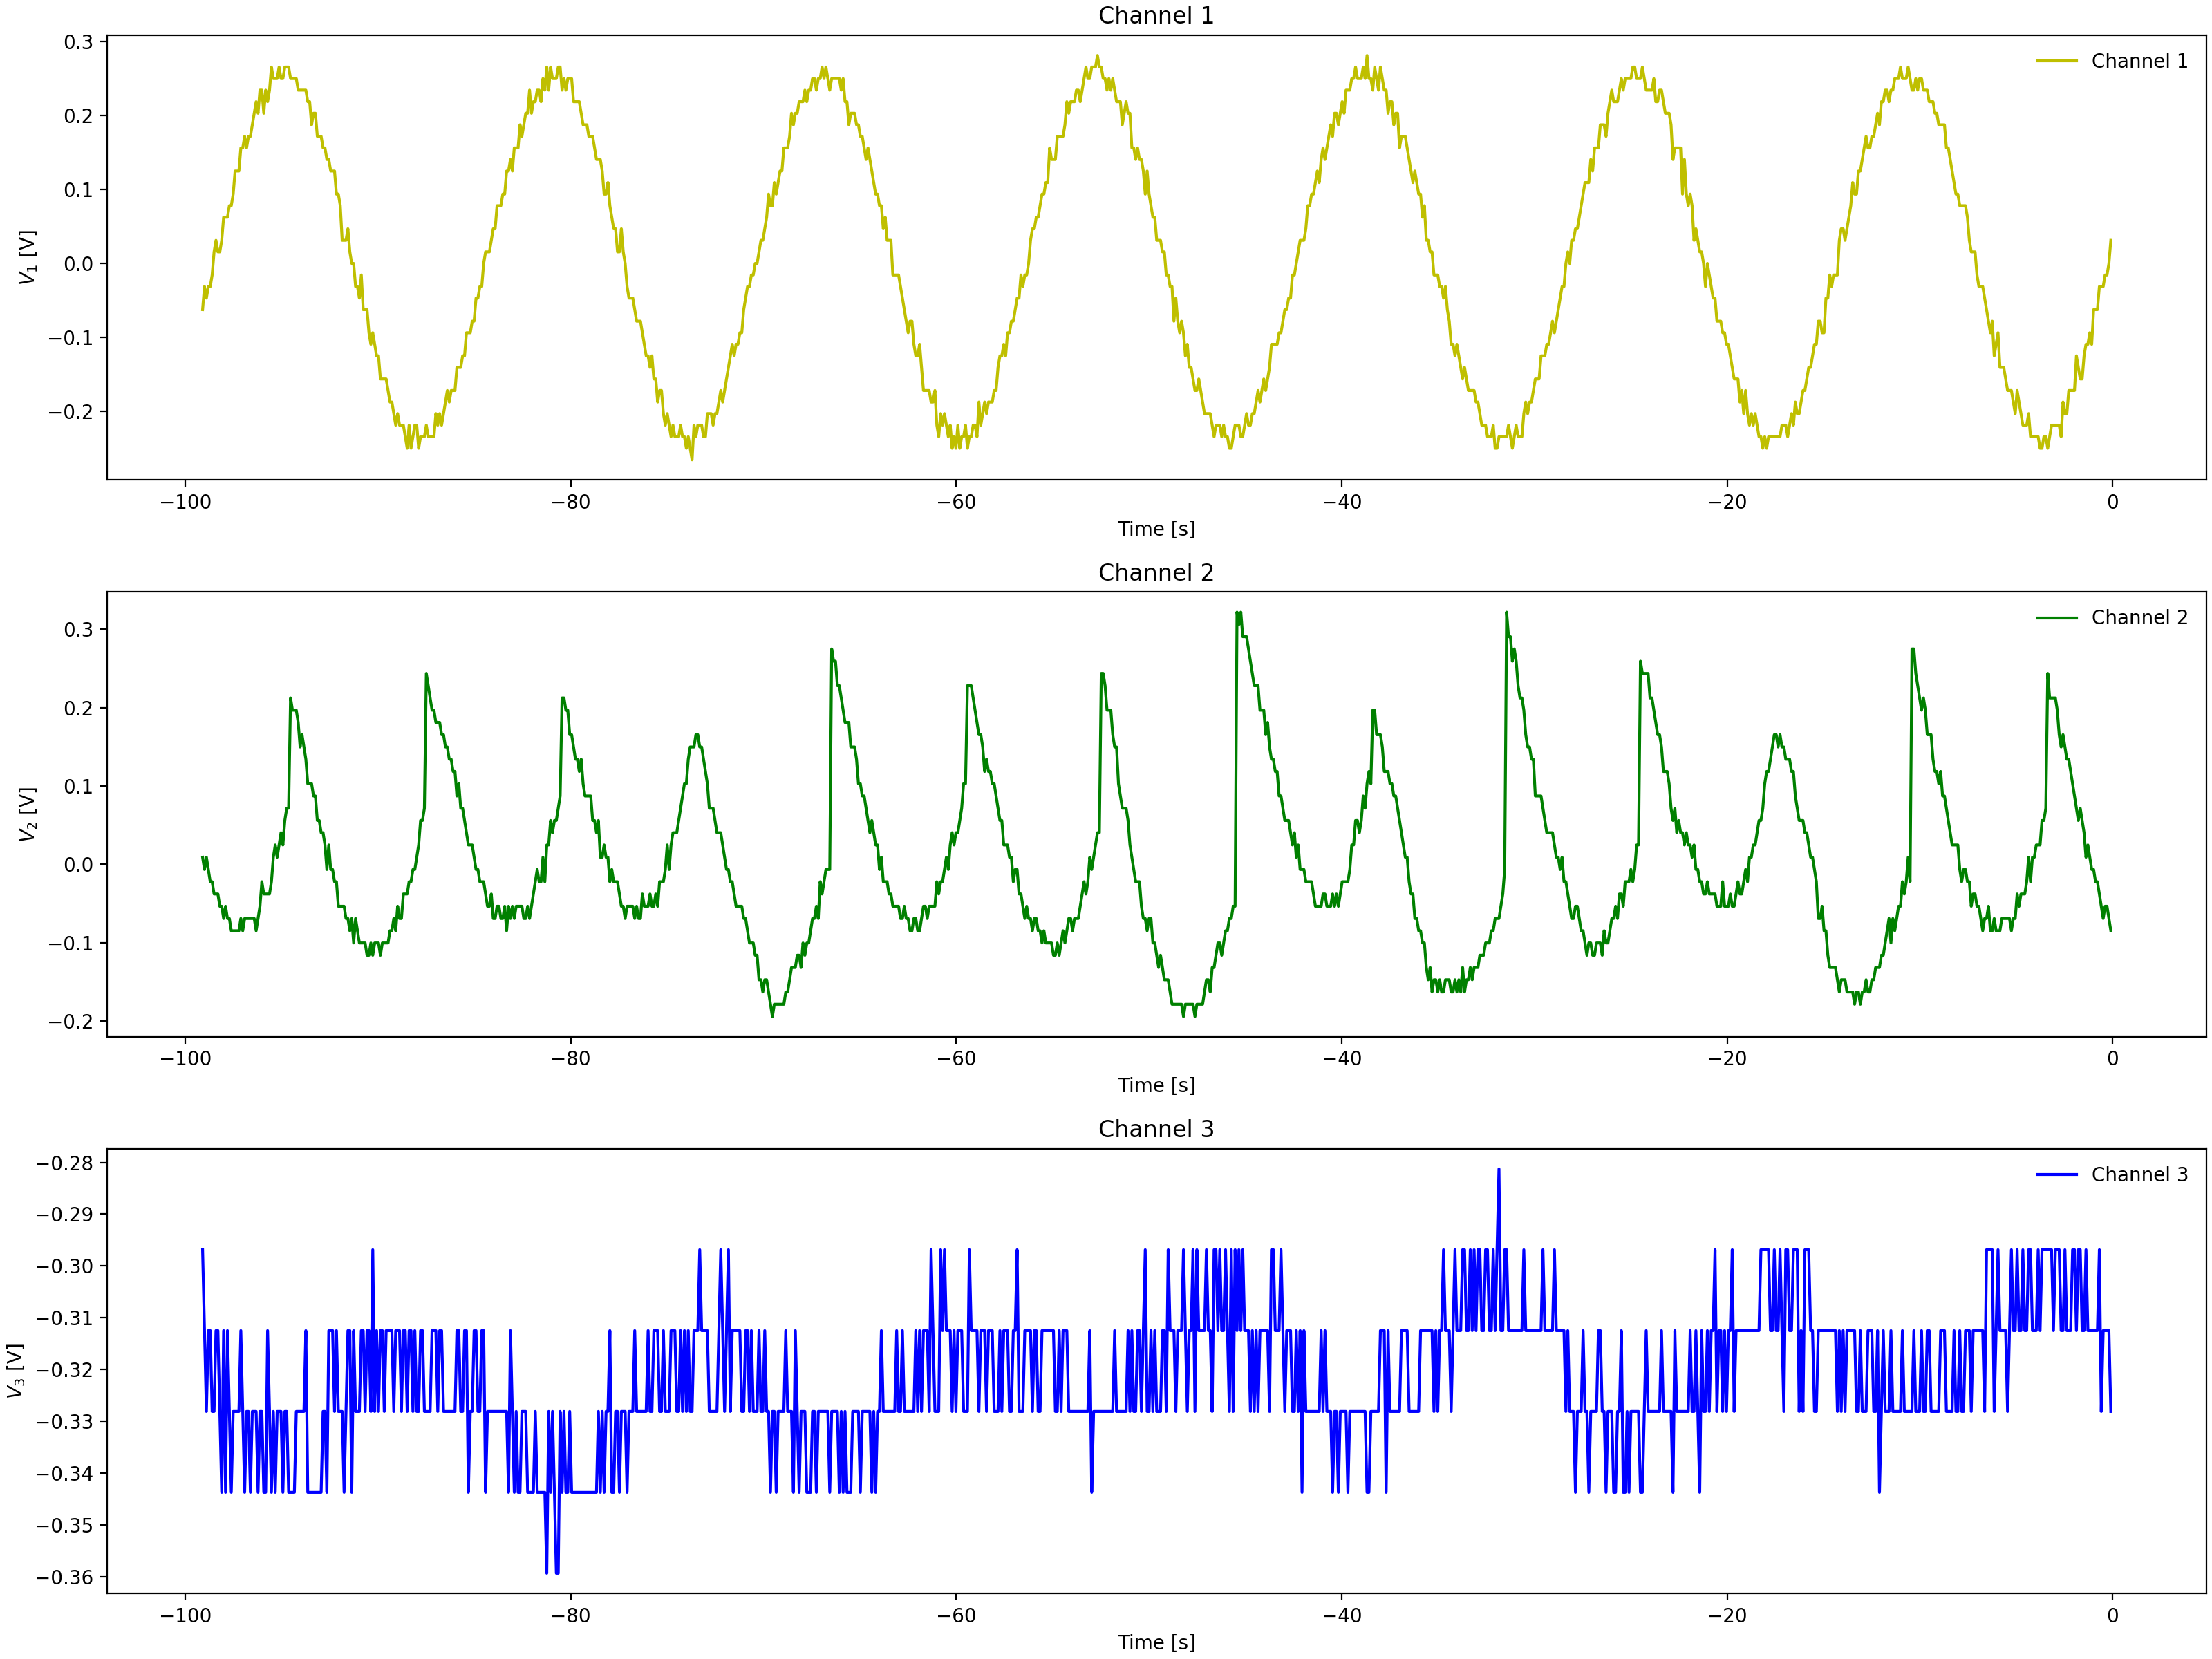

Source data for this figure (header and first rows):
Channel 1 Time, Channel 1 Voltage, Channel 2 Time, Channel 2 Voltage, Channel 3 Time, Channel 3 Voltage
-0.0992, 0.031, -0.0992, -0.069, -0.0992, -0.3281
-0.1984, -0.01588, -0.1984, -0.05337, -0.1984, -0.3281
-0.2976, -0.00025, -0.2976, -0.03775, -0.2976, -0.3281
-0.3968, -0.01588, -0.3968, -0.03775, -0.3968, -0.3125
-0.496, -0.01588, -0.496, -0.02212, -0.496, -0.3281
-0.5952, -0.0315, -0.5952, -0.02212, -0.5952, -0.3281
-0.6944, -0.04713, -0.6944, -0.02212, -0.6944, -0.3281
-0.7936, -0.0315, -0.7936, -0.0065, -0.7936, -0.3281
-0.8928, -0.094, -0.8928, 0.009125, -0.8928, -0.3281
-0.992, -0.094, -0.992, 0.009125, -0.992, -0.3125
-1.091, -0.1096, -1.091, 0.02475, -1.091, -0.3281
-1.19, -0.094, -1.19, 0.02475, -1.19, -0.3125
-1.29, -0.1096, -1.29, 0.04038, -1.29, -0.3281
-1.389, -0.1096, -1.389, 0.07162, -1.389, -0.3281
-1.488, -0.1253, -1.488, 0.07162, -1.488, -0.3281
-1.587, -0.1409, -1.587, 0.08725, -1.587, -0.3125
-1.686, -0.1565, -1.686, 0.08725, -1.686, -0.3281
-1.786, -0.1565, -1.786, 0.08725, -1.786, -0.3281
-1.885, -0.1565, -1.885, 0.1029, -1.885, -0.3281
-1.984, -0.1721, -1.984, 0.1185, -1.984, -0.3281
-2.083, -0.1565, -2.083, 0.1029, -2.083, -0.3125
-2.182, -0.1878, -2.182, 0.1185, -2.182, -0.3281
-2.282, -0.1878, -2.282, 0.1341, -2.282, -0.3281
-2.381, -0.219, -2.381, 0.1497, -2.381, -0.3125
-2.48, -0.219, -2.48, 0.1654, -2.48, -0.3281
-2.579, -0.219, -2.579, 0.1966, -2.579, -0.3281
-2.678, -0.2034, -2.678, 0.1654, -2.678, -0.3125
-2.778, -0.219, -2.778, 0.1966, -2.778, -0.3125
-2.877, -0.219, -2.877, 0.2122, -2.877, -0.3125
-2.976, -0.2346, -2.976, 0.2122, -2.976, -0.3125
-3.075, -0.219, -3.075, 0.2279, -3.075, -0.3125
-3.174, -0.2346, -3.174, 0.2435, -3.174, -0.3281
-3.274, -0.219, -3.274, 0.2435, -3.274, -0.3125
-3.373, -0.219, -3.373, 0.2591, -3.373, -0.3281
-3.472, -0.219, -3.472, 0.056, -3.472, -0.3125
-3.571, -0.2346, -3.571, 0.056, -3.571, -0.2969
-3.67, -0.2502, -3.67, 0.04038, -3.67, -0.3125
-3.77, -0.2346, -3.77, 0.02475, -3.77, -0.3281
-3.869, -0.2346, -3.869, 0.02475, -3.869, -0.3125
-3.968, -0.2346, -3.968, 0.02475, -3.968, -0.3125
-4.067, -0.2346, -4.067, 0.009125, -4.067, -0.3281
-4.166, -0.2346, -4.166, 0.009125, -4.166, -0.3281
-4.266, -0.2346, -4.266, -0.0065, -4.266, -0.3281
-4.365, -0.2346, -4.365, -0.02212, -4.365, -0.3281
-4.464, -0.219, -4.464, -0.0065, -4.464, -0.3281
-4.563, -0.219, -4.563, -0.03775, -4.563, -0.3281
-4.662, -0.219, -4.662, -0.02212, -4.662, -0.3281
-4.762, -0.2034, -4.762, -0.02212, -4.762, -0.3125
-4.861, -0.219, -4.861, -0.03775, -4.861, -0.3125
-4.96, -0.219, -4.96, -0.02212, -4.96, -0.3281
-5.059, -0.1878, -5.059, -0.03775, -5.059, -0.3281
-5.158, -0.1878, -5.158, -0.02212, -5.158, -0.3281
-5.258, -0.2034, -5.258, -0.02212, -5.258, -0.3281
-5.357, -0.1565, -5.357, -0.02212, -5.357, -0.3125
-5.456, -0.1878, -5.456, -0.03775, -5.456, -0.3125
-5.555, -0.1409, -5.555, -0.02212, -5.555, -0.3125
-5.654, -0.1565, -5.654, -0.02212, -5.654, -0.3125
-5.754, -0.1409, -5.754, -0.02212, -5.754, -0.3281
-5.853, -0.1565, -5.853, -0.02212, -5.853, -0.3438
-5.952, -0.1096, -5.952, -0.05337, -5.952, -0.3281
... 939 more rows
